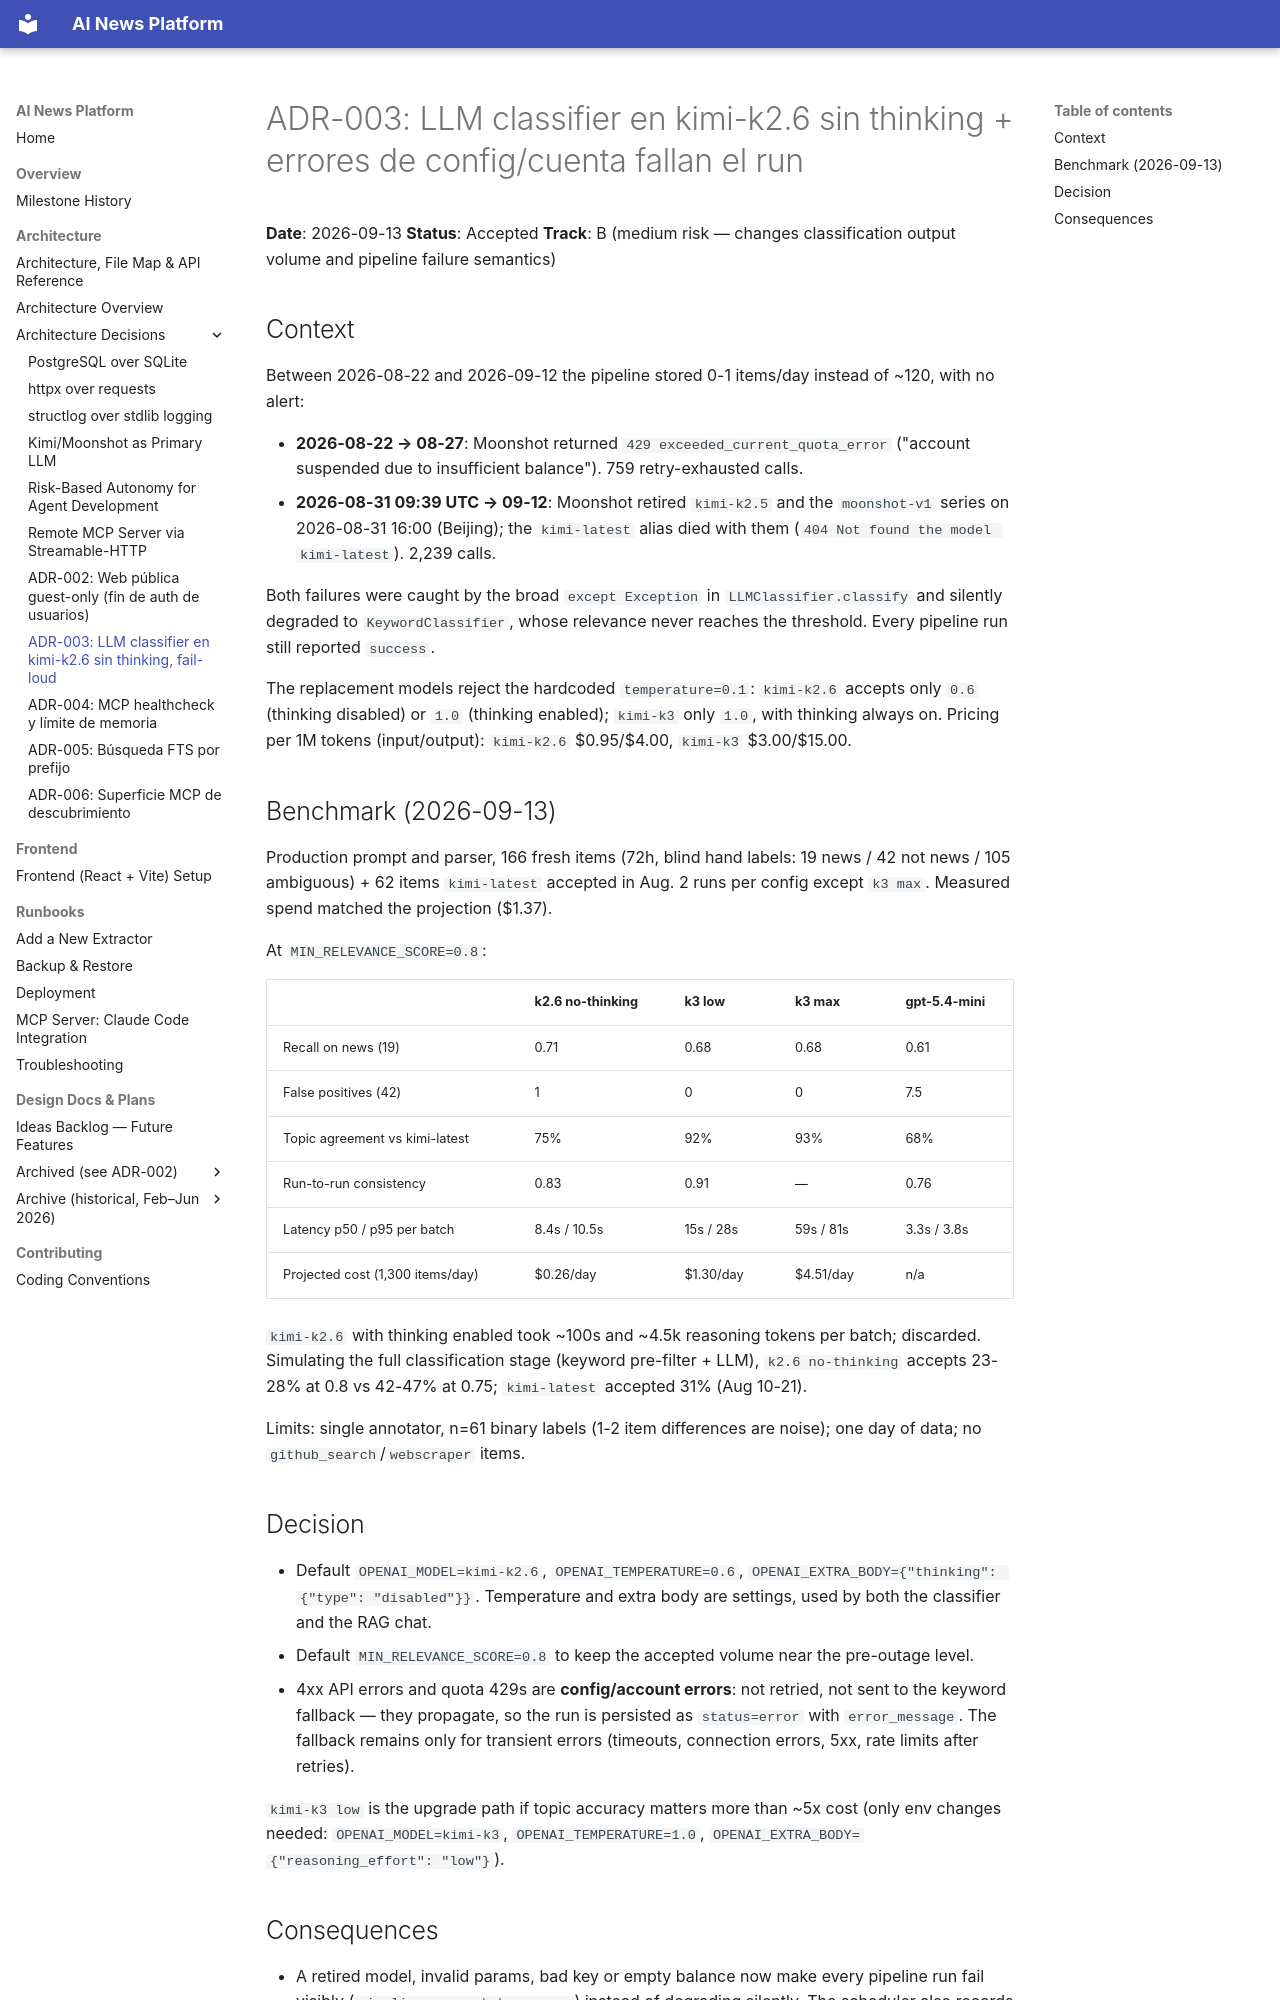

repository: pguerrerolinares/ai-news-platform · page: adr/003-llm-kimi-k26-fail-loud/index.html · generator: mkdocs

# ADR-003: LLM classifier en kimi-k2.6 sin thinking + errores de config/cuenta fallan el run

**Date**: 2026-09-13
**Status**: Accepted
**Track**: B (medium risk — changes classification output volume and pipeline failure semantics)

## Context

Between 2026-08-22 and 2026-09-12 the pipeline stored 0-1 items/day instead of ~120, with no alert:

- **2026-08-22 → 08-27**: Moonshot returned `429 exceeded_current_quota_error` ("account suspended due to insufficient balance"). 759 retry-exhausted calls.
- **2026-08-31 09:39 UTC → 09-12**: Moonshot retired `kimi-k2.5` and the `moonshot-v1` series on 2026-08-31 16:00 (Beijing); the `kimi-latest` alias died with them (`404 Not found the model kimi-latest`). 2,239 calls.

Both failures were caught by the broad `except Exception` in `LLMClassifier.classify` and silently degraded to `KeywordClassifier`, whose relevance never reaches the threshold. Every pipeline run still reported `success`.

The replacement models reject the hardcoded `temperature=0.1`: `kimi-k2.6` accepts only `0.6` (thinking disabled) or `1.0` (thinking enabled); `kimi-k3` only `1.0`, with thinking always on. Pricing per 1M tokens (input/output): `kimi-k2.6` $0.95/$4.00, `kimi-k3` $3.00/$15.00.

## Benchmark (2026-09-13)

Production prompt and parser, 166 fresh items (72h, blind hand labels: 19 news / 42 not news / 105 ambiguous) + 62 items `kimi-latest` accepted in Aug. 2 runs per config except `k3 max`. Measured spend matched the projection ($1.37).

At `MIN_RELEVANCE_SCORE=0.8`:

| | k2.6 no-thinking | k3 low | k3 max | gpt-5.4-mini |
|---|---|---|---|---|
| Recall on news (19) | 0.71 | 0.68 | 0.68 | 0.61 |
| False positives (42) | 1 | 0 | 0 | 7.5 |
| Topic agreement vs kimi-latest | 75% | 92% | 93% | 68% |
| Run-to-run consistency | 0.83 | 0.91 | — | 0.76 |
| Latency p50 / p95 per batch | 8.4s / 10.5s | 15s / 28s | 59s / 81s | 3.3s / 3.8s |
| Projected cost (1,300 items/day) | $0.26/day | $1.30/day | $4.51/day | n/a |

`kimi-k2.6` with thinking enabled took ~100s and ~4.5k reasoning tokens per batch; discarded.
Simulating the full classification stage (keyword pre-filter + LLM), `k2.6 no-thinking` accepts 23-28% at 0.8 vs 42-47% at 0.75; `kimi-latest` accepted 31% (Aug 10-21).

Limits: single annotator, n=61 binary labels (1-2 item differences are noise); one day of data; no `github_search`/`webscraper` items.

## Decision

- Default `OPENAI_MODEL=kimi-k2.6`, `OPENAI_TEMPERATURE=0.6`, `OPENAI_EXTRA_BODY={"thinking": {"type": "disabled"}}`. Temperature and extra body are settings, used by both the classifier and the RAG chat.
- Default `MIN_RELEVANCE_SCORE=0.8` to keep the accepted volume near the pre-outage level.
- 4xx API errors and quota 429s are **config/account errors**: not retried, not sent to the keyword fallback — they propagate, so the run is persisted as `status=error` with `error_message`. The fallback remains only for transient errors (timeouts, connection errors, 5xx, rate limits after retries).

`kimi-k3 low` is the upgrade path if topic accuracy matters more than ~5x cost (only env changes needed: `OPENAI_MODEL=kimi-k3`, `OPENAI_TEMPERATURE=1.0`, `OPENAI_EXTRA_BODY={"reasoning_effort": "low"}`).
